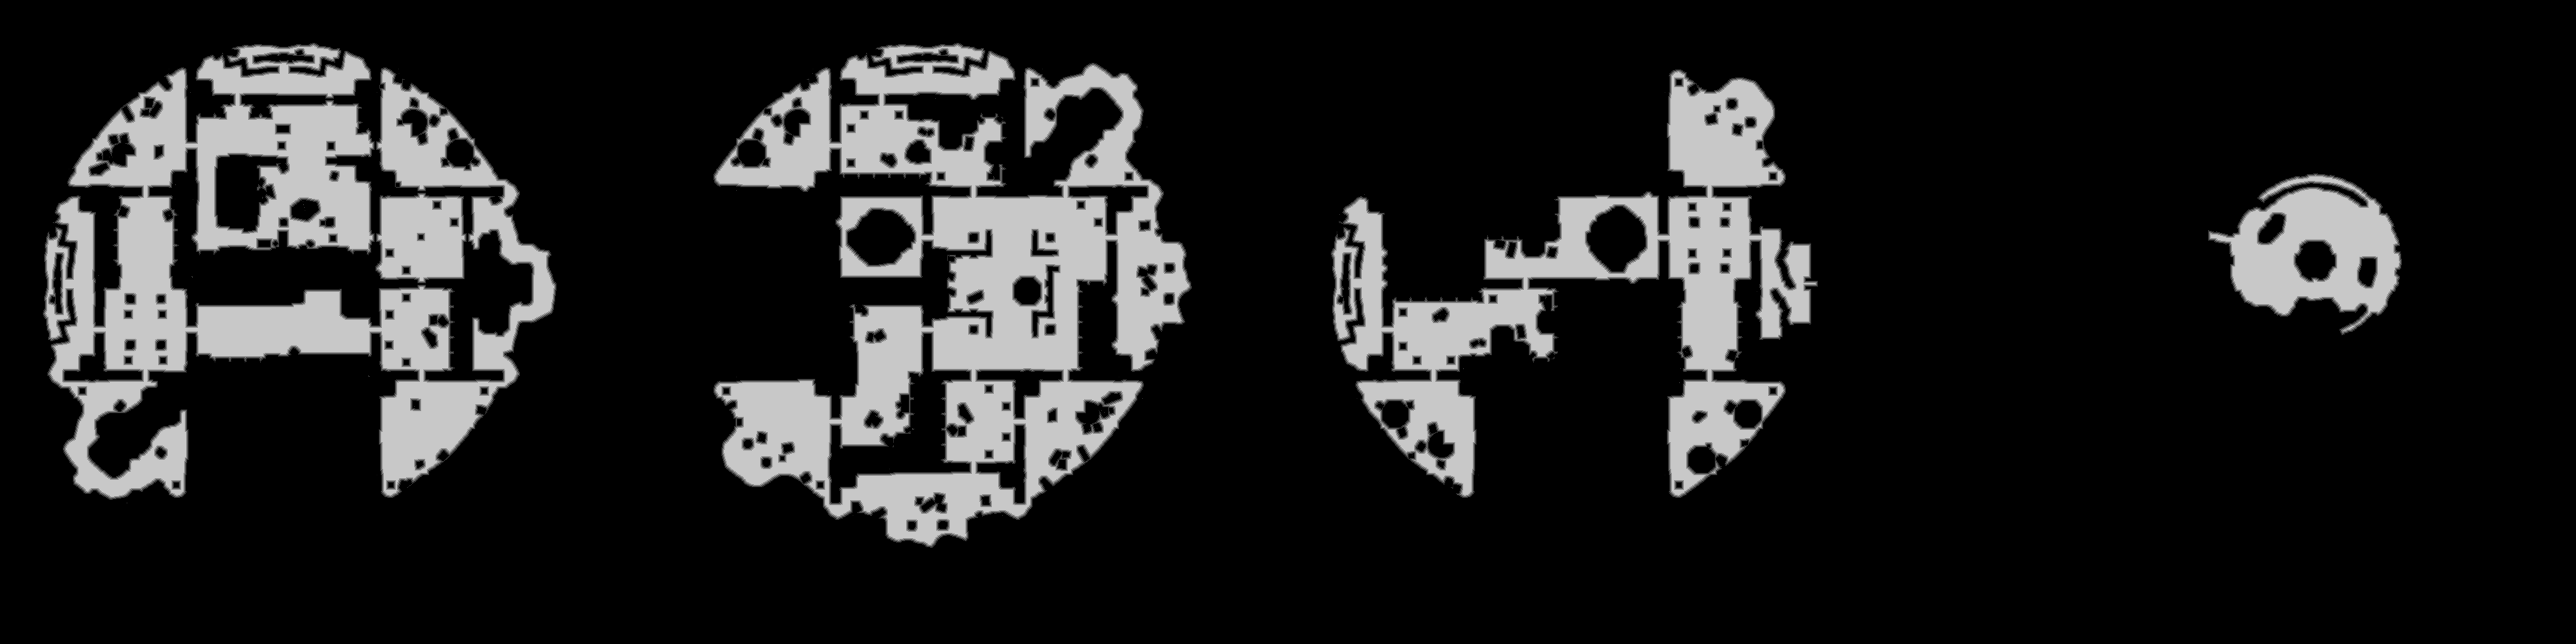

The file beside this chart, header and first rows:
base	0x23d719c0000
origin	0x170010
stride	1932
width	3864
height	966
nibble	0	3037188
nibble	1	46509
nibble	2	46129
nibble	3	45490
nibble	4	45078
nibble	5	512230
